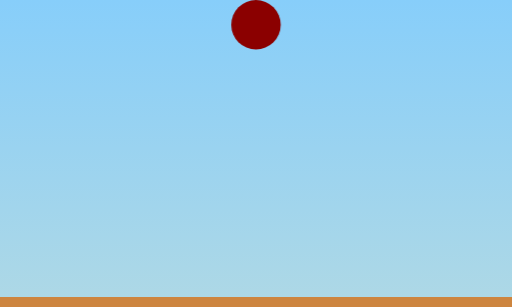
t = 0.00 s
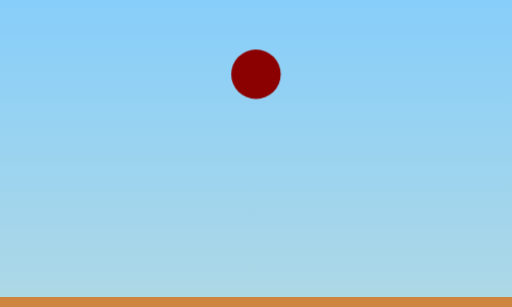
t = 1.00 s
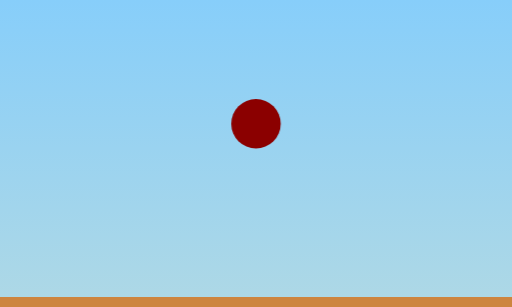
t = 2.00 s
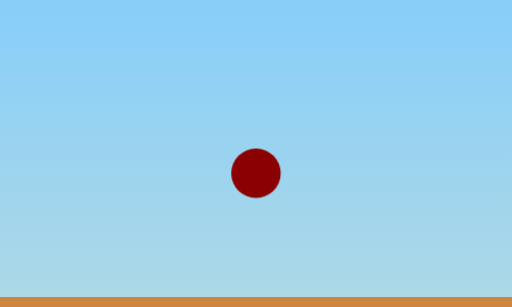
t = 3.00 s
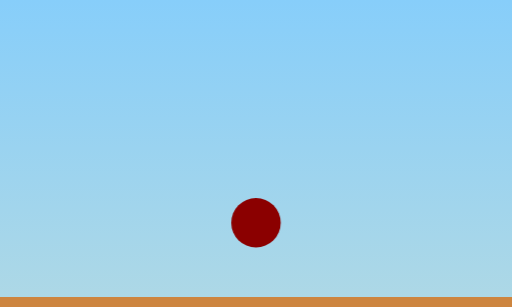
t = 4.00 s
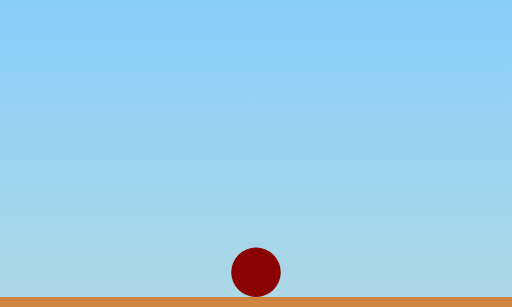
t = 5.00 s

The animated SVG that drew these frames (rendered in a browser with its animation timeline set to each time). Animation: 1 CSS @keyframes rule; one cycle of 5.00 s.

<svg xmlns="http://www.w3.org/2000/svg" xml:lang="en" 
     width="100%" height="100%" viewBox="-50 -55 100 60">
    <title>Bouncy Ball with CSS transforms</title>
    <circle class="ball" r="5" fill="darkRed" />
    <style>
.ball {
  animation-name: bounce;
  animation-duration: 5s;
  animation-timing-function: ease-in; 
    /* default for each keyframe transition */
}
@keyframes bounce {
  /* start high, then each bounce is smaller */
   0% { transform: translateY(-50px); }
  20% { transform: translateY(-40px); }
  40% { transform: translateY(-30px); }
  60% { transform: translateY(-20px); }
  80% { transform: translateY(-10px); }
  10%, 30%, 50%, 70%, 90%, 100% {
    /* the bottom of each bounce */
    transform: translateY(0px);
    animation-timing-function: ease-out; 
      /* applies to transition _after_ this state,
         i.e., for the upwards bounces */
  }
}
svg {
  display: block;
  background: linear-gradient(lightSkyBlue, lightBlue);
  border-bottom: solid peru 10px;
  box-sizing: border-box;
  max-height: 100vh;
}
    </style>
</svg>